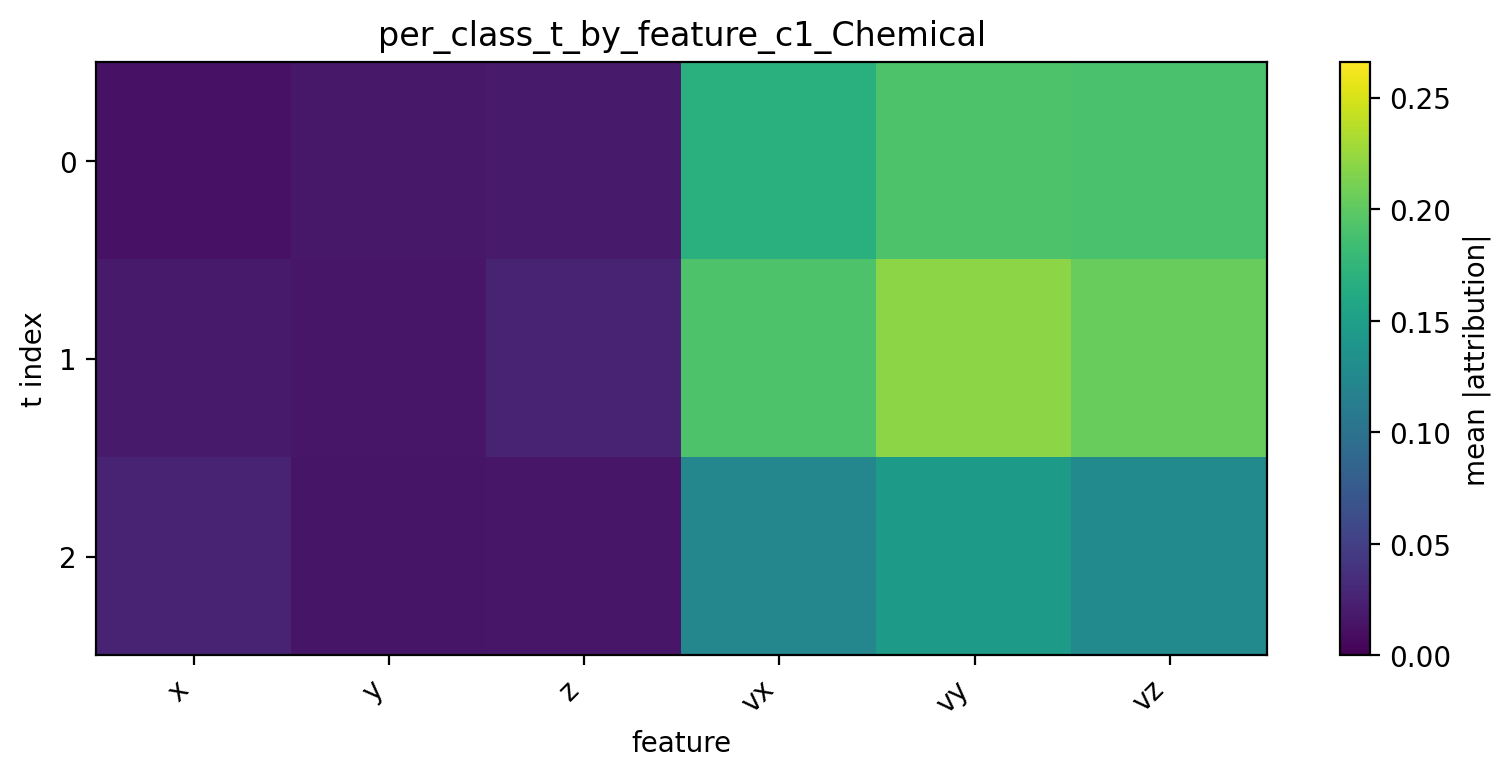

Data behind this chart, as committed beside it:
t, x, y, z, vx, vy, vz
0, 0.01261, 0.01719, 0.01934, 0.1685, 0.192, 0.1899
1, 0.01929, 0.01562, 0.02497, 0.1918, 0.2201, 0.2039
2, 0.02556, 0.01525, 0.01653, 0.1234, 0.1449, 0.1262
